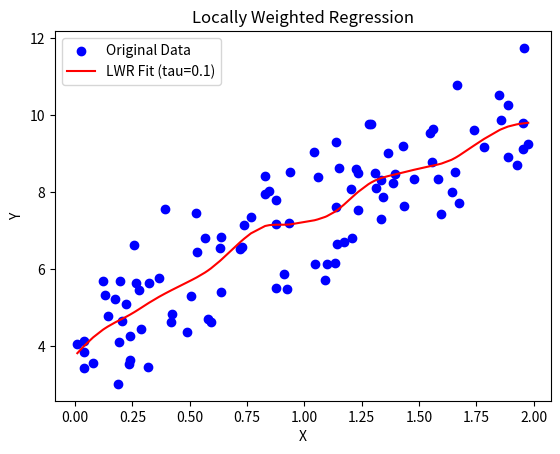

The script that saved this image:
import numpy as np
import matplotlib.pyplot as plt

# Function for Locally Weighted Regression
def locally_weighted_regression(x_test, X, Y, tau):
    m = X.shape[0]
    W = np.exp(-np.sum((X - x_test)**2, axis=1) / (2 * tau**2))
    W = np.diag(W)  # Convert weights into a diagonal matrix

    # Compute theta using the weighted normal equation
    X_b = np.c_[np.ones((m, 1)), X]  # Add bias term
    theta = np.linalg.inv(X_b.T @ W @ X_b) @ (X_b.T @ W @ Y)
    
    return np.array([1, x_test.item()]) @ theta  # Ensure x_test is a scalar

# Generate synthetic dataset
np.random.seed(0)
X = 2 * np.random.rand(100, 1)
Y = 4 + 3 * X + np.random.randn(100, 1)  # Linear function with noise

# Sort X for smooth plotting
X_sorted = np.sort(X, axis=0)
Y_sorted = np.array([locally_weighted_regression(x, X, Y, tau=0.1) for x in X_sorted])

# Plot results
plt.scatter(X, Y, color='blue', label='Original Data')
plt.plot(X_sorted, Y_sorted, color='red', label='LWR Fit (tau=0.1)')
plt.xlabel('X')
plt.ylabel('Y')
plt.legend()
plt.title('Locally Weighted Regression')
plt.show()
